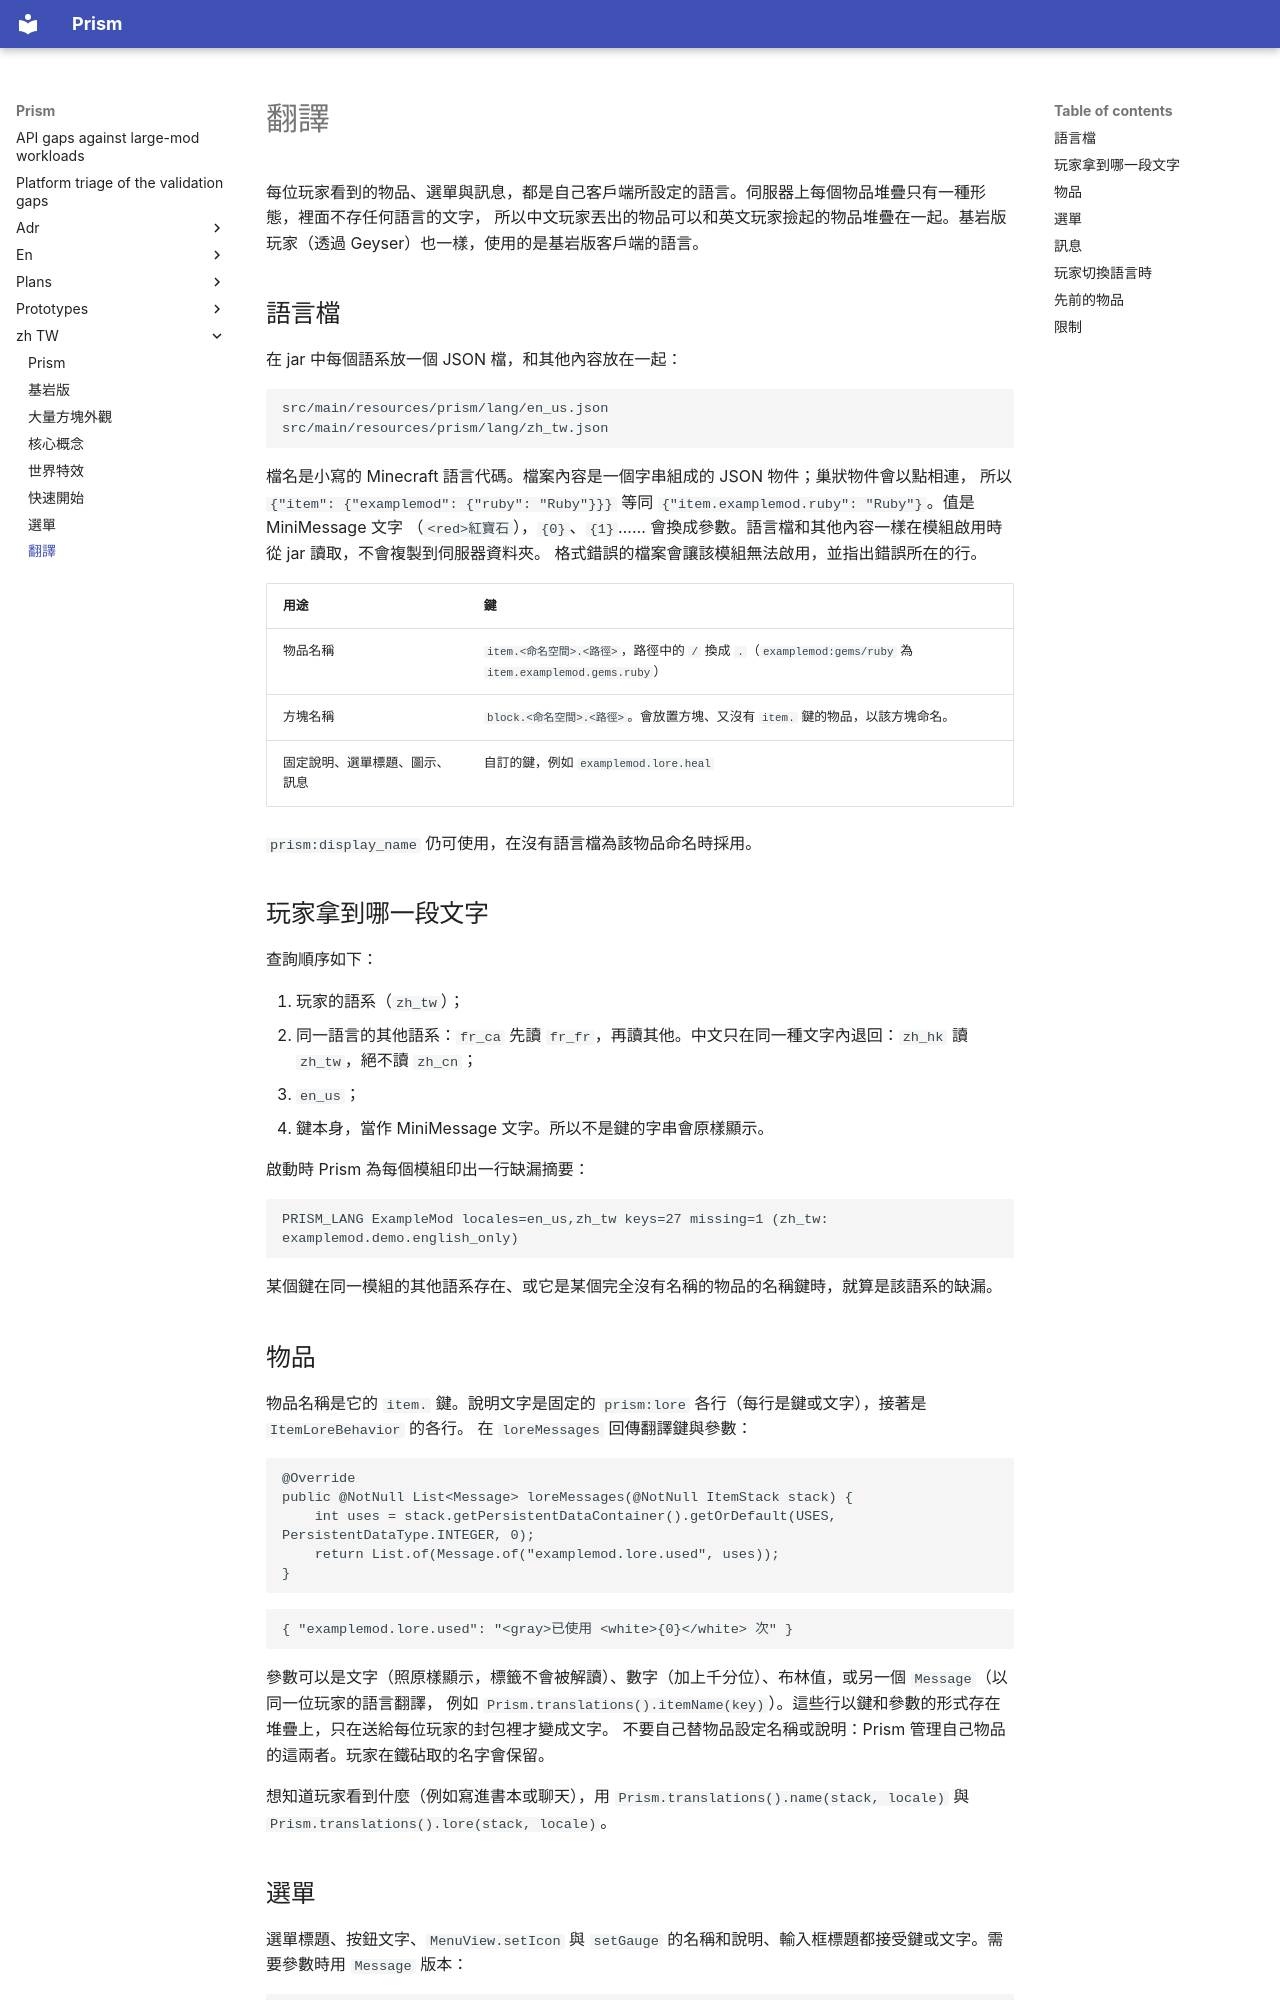

repository: Aitchn/Prism · page: zh-TW/translations/index.html · generator: mkdocs

# 翻譯

每位玩家看到的物品、選單與訊息，都是自己客戶端所設定的語言。伺服器上每個物品堆疊只有一種形態，裡面不存任何語言的文字，
所以中文玩家丟出的物品可以和英文玩家撿起的物品堆疊在一起。基岩版玩家（透過 Geyser）也一樣，使用的是基岩版客戶端的語言。

## 語言檔

在 jar 中每個語系放一個 JSON 檔，和其他內容放在一起：

```
src/main/resources/prism/lang/en_us.json
src/main/resources/prism/lang/zh_tw.json
```

檔名是小寫的 Minecraft 語言代碼。檔案內容是一個字串組成的 JSON 物件；巢狀物件會以點相連，
所以 `{"item": {"examplemod": {"ruby": "Ruby"}}}` 等同 `{"item.examplemod.ruby": "Ruby"}`。值是 MiniMessage 文字
（`<red>紅寶石`），`{0}`、`{1}`…… 會換成參數。語言檔和其他內容一樣在模組啟用時從 jar 讀取，不會複製到伺服器資料夾。
格式錯誤的檔案會讓該模組無法啟用，並指出錯誤所在的行。

| 用途 | 鍵 |
|---|---|
| 物品名稱 | `item.<命名空間>.<路徑>`，路徑中的 `/` 換成 `.`（`examplemod:gems/ruby` 為 `item.examplemod.gems.ruby`） |
| 方塊名稱 | `block.<命名空間>.<路徑>`。會放置方塊、又沒有 `item.` 鍵的物品，以該方塊命名。 |
| 固定說明、選單標題、圖示、訊息 | 自訂的鍵，例如 `examplemod.lore.heal` |

`prism:display_name` 仍可使用，在沒有語言檔為該物品命名時採用。

## 玩家拿到哪一段文字

查詢順序如下：

1. 玩家的語系（`zh_tw`）；
2. 同一語言的其他語系：`fr_ca` 先讀 `fr_fr`，再讀其他。中文只在同一種文字內退回：`zh_hk` 讀 `zh_tw`，絕不讀 `zh_cn`；
3. `en_us`；
4. 鍵本身，當作 MiniMessage 文字。所以不是鍵的字串會原樣顯示。

啟動時 Prism 為每個模組印出一行缺漏摘要：

```
PRISM_LANG ExampleMod locales=en_us,zh_tw keys=27 missing=1 (zh_tw: examplemod.demo.english_only)
```

某個鍵在同一模組的其他語系存在、或它是某個完全沒有名稱的物品的名稱鍵時，就算是該語系的缺漏。

## 物品

物品名稱是它的 `item.` 鍵。說明文字是固定的 `prism:lore` 各行（每行是鍵或文字），接著是 `ItemLoreBehavior` 的各行。
在 `loreMessages` 回傳翻譯鍵與參數：

```java
@Override
public @NotNull List<Message> loreMessages(@NotNull ItemStack stack) {
    int uses = stack.getPersistentDataContainer().getOrDefault(USES, PersistentDataType.INTEGER, 0);
    return List.of(Message.of("examplemod.lore.used", uses));
}
```

```json
{ "examplemod.lore.used": "<gray>已使用 <white>{0}</white> 次" }
```

參數可以是文字（照原樣顯示，標籤不會被解讀）、數字（加上千分位）、布林值，或另一個 `Message`（以同一位玩家的語言翻譯，
例如 `Prism.translations().itemName(key)`）。這些行以鍵和參數的形式存在堆疊上，只在送給每位玩家的封包裡才變成文字。
不要自己替物品設定名稱或說明：Prism 管理自己物品的這兩者。玩家在鐵砧取的名字會保留。

想知道玩家看到什麼（例如寫進書本或聊天），用 `Prism.translations().name(stack, locale)` 與
`Prism.translations().lore(stack, locale)`。
